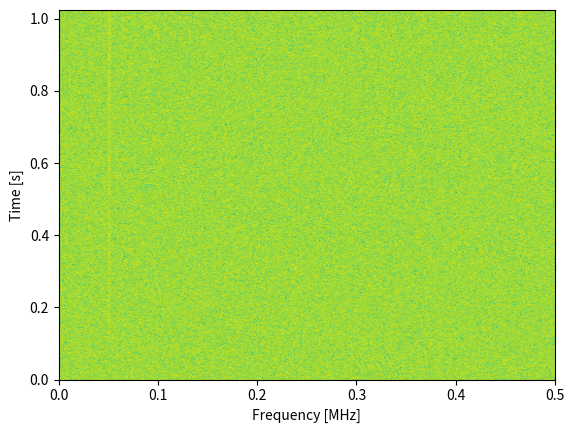

Here is the Python script that generated this plot:
import numpy as np
import matplotlib.pyplot as plt


# https://pysdr.org/content/frequency_domain.html

sample_rate = 1e6

# Generate tone plus noise
fft_size = 1024
t = np.arange(fft_size*1000)/sample_rate # time vector
noise = 10
f = 50e3 # freq of tone
x = np.sin(2*np.pi*f*t[0:fft_size*900]) + noise * np.random.randn(fft_size * 900)
x2 = noise * np.random.randn(fft_size*100)
x = np.append(x, x2)

#x = x * np.hamming(N)
num_rows = int(np.floor(len(x)/fft_size))
spectrogram = np.zeros((num_rows, fft_size))
for i in range(num_rows):
    x_s = x[i * fft_size:(i + 1) * fft_size]
    x_s = x_s * np.hamming(fft_size)
    spectrogram[i,:] = 10*np.log10(np.abs(np.fft.fftshift(np.fft.fft(x_s)))**2)
spectrogram = spectrogram[:,fft_size//2:] # get rid of negative freqs because we simulated a real signal

plt.imshow(spectrogram, aspect='auto', extent = [0, sample_rate/2/1e6, 0, len(x)/sample_rate])
plt.xlabel("Frequency [MHz]")
plt.ylabel("Time [s]")
plt.show()
